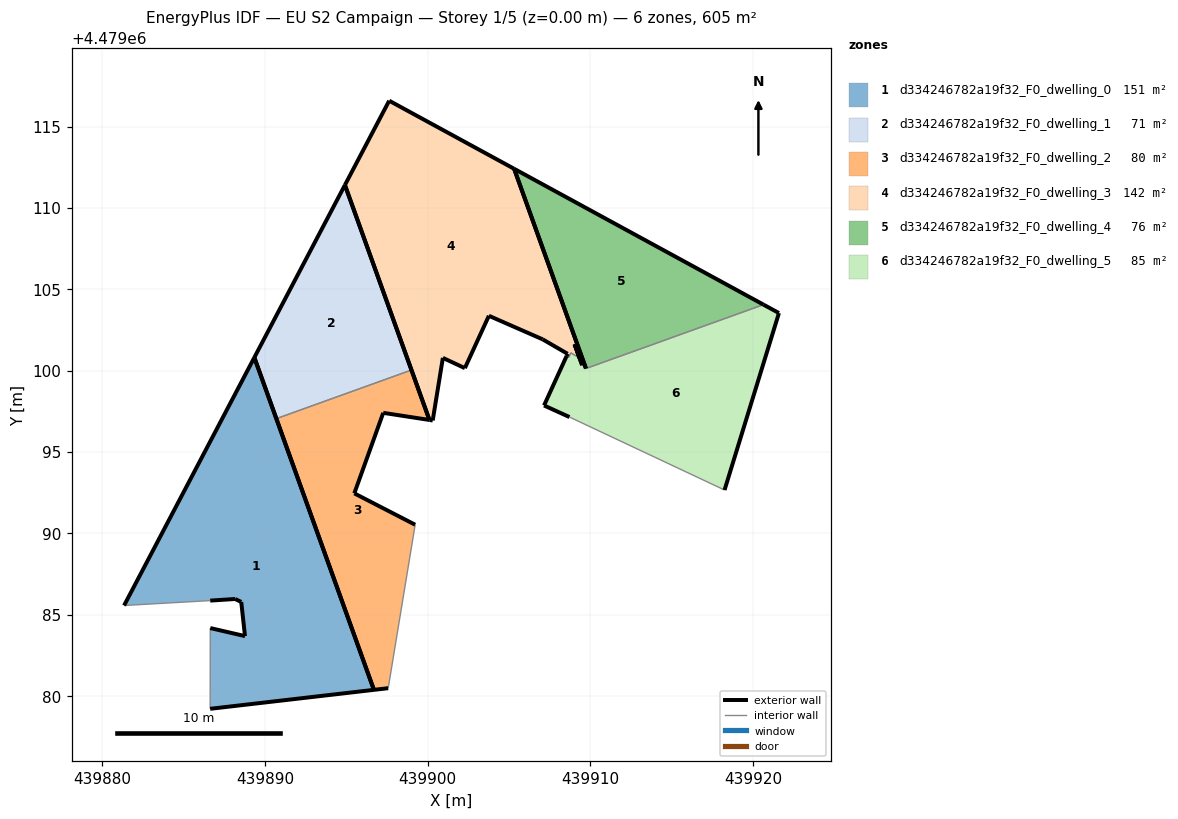
=== STOREY PLAN SPEC (per zone: floor XY polygon, exterior-wall plan segments, windows/doors) ===
zone 1: d334246782a19f32_F0_dwelling_0  (151.2 m²)
  floor: (439896.69, 4479080.38) (439889.34, 4479100.81) (439881.34, 4479085.57) (439886.63, 4479085.87) (439888.16, 4479085.97) (439888.54, 4479085.79) (439888.77, 4479083.69) (439886.64, 4479084.18) (439886.63, 4479079.22)
  exterior wall: (439888.54, 4479085.79) – (439888.16, 4479085.97)  [0.4 m]
  exterior wall: (439888.16, 4479085.97) – (439886.63, 4479085.87)  [1.5 m]
  exterior wall: (439881.34, 4479085.57) – (439889.34, 4479100.81)  [17.2 m]
  exterior wall: (439889.34, 4479100.81) – (439896.69, 4479080.38)  [21.7 m]
  exterior wall: (439896.69, 4479080.38) – (439886.63, 4479079.22)  [10.1 m]
  exterior wall: (439886.64, 4479084.18) – (439888.77, 4479083.69)  [2.2 m]
  exterior wall: (439888.77, 4479083.69) – (439888.54, 4479085.79)  [2.1 m]
  interior walls: 2
zone 2: d334246782a19f32_F0_dwelling_1  (70.9 m²)
  floor: (439899.00, 4479100.04) (439894.91, 4479111.40) (439889.34, 4479100.81) (439890.70, 4479097.05)
  exterior wall: (439889.34, 4479100.81) – (439894.91, 4479111.40)  [12.0 m]
  exterior wall: (439894.91, 4479111.40) – (439899.00, 4479100.04)  [12.1 m]
  exterior wall: (439890.70, 4479097.05) – (439889.34, 4479100.81)  [4.0 m]
  interior walls: 1
zone 3: d334246782a19f32_F0_dwelling_2  (80.3 m²)
  floor: (439897.57, 4479080.49) (439899.23, 4479090.53) (439895.49, 4479092.46) (439897.26, 4479097.41) (439900.10, 4479096.97) (439899.00, 4479100.04) (439890.70, 4479097.05) (439896.69, 4479080.38)
  exterior wall: (439896.69, 4479080.38) – (439890.70, 4479097.05)  [17.7 m]
  exterior wall: (439899.00, 4479100.04) – (439900.10, 4479096.97)  [3.3 m]
  exterior wall: (439900.10, 4479096.97) – (439897.26, 4479097.41)  [2.9 m]
  exterior wall: (439897.26, 4479097.41) – (439895.49, 4479092.46)  [5.3 m]
  exterior wall: (439895.49, 4479092.46) – (439899.23, 4479090.53)  [4.2 m]
  exterior wall: (439897.57, 4479080.49) – (439896.69, 4479080.38)  [0.9 m]
  interior walls: 2
zone 4: d334246782a19f32_F0_dwelling_3  (141.5 m²)
  floor: (439909.69, 4479100.22) (439905.31, 4479112.40) (439897.63, 4479116.58) (439894.91, 4479111.40) (439900.10, 4479096.97) (439900.30, 4479096.94) (439900.93, 4479100.78) (439902.28, 4479100.15) (439903.76, 4479103.37) (439907.06, 4479101.92) (439908.59, 4479101.03) (439908.53, 4479100.89) (439908.66, 4479100.82) (439908.79, 4479101.09) (439909.33, 4479100.78) (439909.03, 4479101.62) (439909.49, 4479100.34)
  exterior wall: (439908.53, 4479100.89) – (439908.59, 4479101.03)  [0.2 m]
  exterior wall: (439908.59, 4479101.03) – (439907.06, 4479101.92)  [1.8 m]
  exterior wall: (439907.06, 4479101.92) – (439903.76, 4479103.37)  [3.6 m]
  exterior wall: (439903.76, 4479103.37) – (439902.28, 4479100.15)  [3.5 m]
  exterior wall: (439902.28, 4479100.15) – (439900.93, 4479100.78)  [1.5 m]
  exterior wall: (439900.93, 4479100.78) – (439900.30, 4479096.94)  [3.9 m]
  exterior wall: (439900.30, 4479096.94) – (439900.10, 4479096.97)  [0.2 m]
  exterior wall: (439900.10, 4479096.97) – (439894.91, 4479111.40)  [15.3 m]
  exterior wall: (439894.91, 4479111.40) – (439897.63, 4479116.58)  [5.9 m]
  exterior wall: (439897.63, 4479116.58) – (439905.31, 4479112.40)  [8.7 m]
  exterior wall: (439905.31, 4479112.40) – (439909.69, 4479100.22)  [12.9 m]
  exterior wall: (439909.49, 4479100.34) – (439909.03, 4479101.62)  [1.4 m]
  exterior wall: (439909.03, 4479101.62) – (439909.33, 4479100.78)  [0.9 m]
  interior walls: 4
zone 5: d334246782a19f32_F0_dwelling_4  (75.6 m²)
  floor: (439920.63, 4479104.05) (439905.31, 4479112.40) (439909.72, 4479100.13)
  exterior wall: (439909.72, 4479100.13) – (439905.31, 4479112.40)  [13.0 m]
  exterior wall: (439905.31, 4479112.40) – (439920.63, 4479104.05)  [17.4 m]
  interior walls: 1
zone 6: d334246782a19f32_F0_dwelling_5  (85.3 m²)
  floor: (439918.24, 4479092.66) (439921.58, 4479103.54) (439920.63, 4479104.05) (439909.72, 4479100.13) (439909.69, 4479100.22) (439909.49, 4479100.34) (439909.03, 4479101.62) (439909.33, 4479100.78) (439908.79, 4479101.09) (439908.66, 4479100.82) (439908.53, 4479100.89) (439907.15, 4479097.86) (439908.71, 4479097.15)
  exterior wall: (439921.58, 4479103.54) – (439918.24, 4479092.66)  [11.4 m]
  exterior wall: (439908.71, 4479097.15) – (439907.15, 4479097.86)  [1.7 m]
  exterior wall: (439907.15, 4479097.86) – (439908.53, 4479100.89)  [3.3 m]
  exterior wall: (439909.33, 4479100.78) – (439909.03, 4479101.62)  [0.9 m]
  exterior wall: (439909.03, 4479101.62) – (439909.49, 4479100.34)  [1.4 m]
  exterior wall: (439909.69, 4479100.22) – (439909.72, 4479100.13)  [0.1 m]
  exterior wall: (439920.63, 4479104.05) – (439921.58, 4479103.54)  [1.1 m]
  interior walls: 6

=== DERIVED (storey summary) ===
Building: EU S2 Campaign
Storey: 1 of 5  (floor level z = 0.00 m)
Storey gross floor area: 604.8 m²
Zones on this storey: 6
  - d334246782a19f32_F0_dwelling_0: floor 151.2 m²; exterior wall 55.3 m (165.9 m²); WWR 0.0%
  - d334246782a19f32_F0_dwelling_1: floor 70.9 m²; exterior wall 28.0 m (84.1 m²); WWR 0.0%
  - d334246782a19f32_F0_dwelling_2: floor 80.3 m²; exterior wall 34.2 m (102.6 m²); WWR 0.0%
  - d334246782a19f32_F0_dwelling_3: floor 141.5 m²; exterior wall 59.8 m (179.4 m²); WWR 0.0%
  - d334246782a19f32_F0_dwelling_4: floor 75.6 m²; exterior wall 30.5 m (91.5 m²); WWR 0.0%
  - d334246782a19f32_F0_dwelling_5: floor 85.3 m²; exterior wall 19.9 m (59.6 m²); WWR 0.0%
Zone adjacency (shared interzone walls):
  - d334246782a19f32_F0_dwelling_1 ↔ d334246782a19f32_F0_dwelling_2
  - d334246782a19f32_F0_dwelling_3 ↔ d334246782a19f32_F0_dwelling_5
  - d334246782a19f32_F0_dwelling_4 ↔ d334246782a19f32_F0_dwelling_5